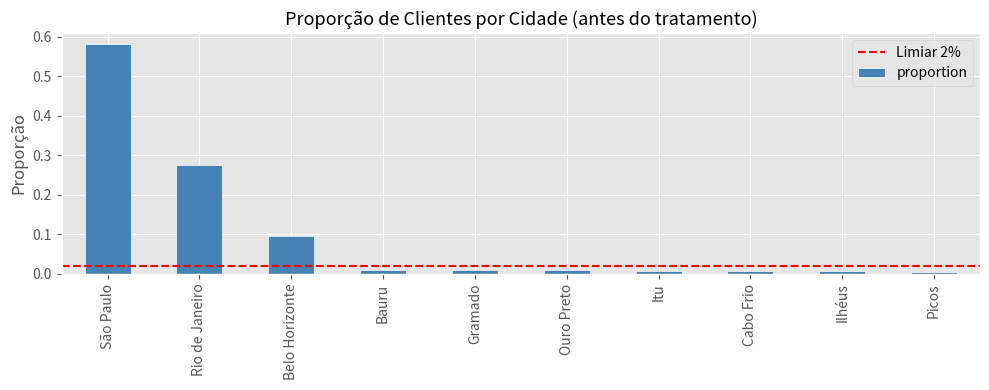
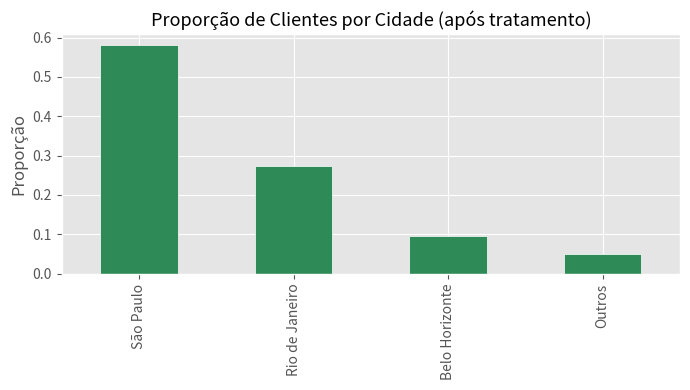

Write the Python code that produced these figures, in order.
# Setup inicial — execute esta célula antes de tudo
import pandas as pd
import numpy as np
import matplotlib.pyplot as plt
import seaborn as sns

plt.style.use('ggplot')
import warnings
warnings.filterwarnings('ignore')

print("✅ Bibliotecas carregadas com sucesso!")


# ----------------------------------- # 
# Criando o dataset de cidades com alta cardinalidade
np.random.seed(42)
cidades_comuns = ['São Paulo', 'Rio de Janeiro', 'Belo Horizonte']
cidades_raras  = ['Cabo Frio', 'Itu', 'Bauru', 'Gramado', 'Ouro Preto', 'Ilhéus', 'Picos']

amostra_cidades = np.random.choice(cidades_comuns, 950, p=[0.6, 0.3, 0.1]).tolist()
amostra_cidades.extend(np.random.choice(cidades_raras, 50))

df_exemplo = pd.DataFrame({'ID_Cliente': range(1, 1001), 'Cidade': amostra_cidades})

print(f"Total de linhas: {len(df_exemplo)}")
print(f"Cidades únicas: {df_exemplo['Cidade'].nunique()}")
df_exemplo.head()


# ----------------------------------- #
frequencias = df_exemplo['Cidade'].value_counts(normalize=True)

fig, ax = plt.subplots(figsize=(10, 4))
frequencias.plot(kind='bar', ax=ax, color='steelblue', edgecolor='white')
ax.axhline(0.02, color='red', linestyle='--', linewidth=1.5, label='Limiar 2%')
ax.set_title('Proporção de Clientes por Cidade (antes do tratamento)', fontsize=13)
ax.set_ylabel('Proporção')
ax.set_xlabel('')
ax.legend()
plt.tight_layout()
plt.show()

print("\n--- Proporção Original ---")
print(frequencias.to_string())
# ----------------------------------- #
# Definindo o limiar
limite = 0.02
cidades_para_agrupar = frequencias[frequencias < limite].index

print(f"Cidades que serão agrupadas em 'Outros': {list(cidades_para_agrupar)}")

# Aplicando a transformação com .loc e .isin()
df_exemplo.loc[df_exemplo['Cidade'].isin(cidades_para_agrupar), 'Cidade'] = 'Outros'

# Visualização após tratamento
freq_apos = df_exemplo['Cidade'].value_counts(normalize=True)

fig, ax = plt.subplots(figsize=(7, 4))
freq_apos.plot(kind='bar', ax=ax, color='seagreen', edgecolor='white')
ax.set_title('Proporção de Clientes por Cidade (após tratamento)', fontsize=13)
ax.set_ylabel('Proporção')
ax.set_xlabel('')
plt.tight_layout()
plt.show()

print("\n--- Proporção Após Tratamento ---")
print(freq_apos.to_string())
